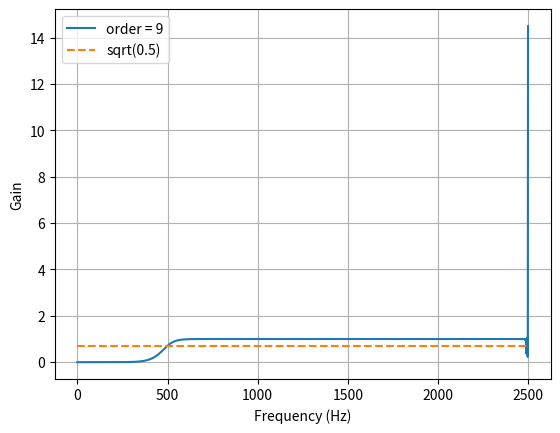
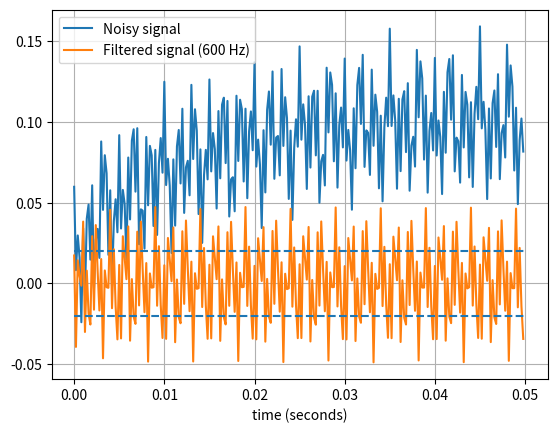

Write the Python code that produced these figures, in order.
from scipy.signal import butter, lfilter

def butter_bandpass(lowcut, highcut, fs, order=5):
    nyq = 0.5 * fs
    low = lowcut / nyq
    high = highcut / nyq
    b, a = butter(order, [low, high], btype='band')
    return b, a


def butter_bandpass_filter(data, lowcut, highcut, fs, order=5):
    b, a = butter_bandpass(lowcut, highcut, fs, order=order)
    y = lfilter(b, a, data)
    return y


def run():
    import numpy as np
    import matplotlib.pyplot as plt
    from scipy.signal import freqz

    # Sample rate and desired cutoff frequencies (in Hz).
    fs = 5000.0
    lowcut = 500.0
    highcut = 2499.0

    # Plot the frequency response for a few different orders.
    plt.figure(1)
    plt.clf()
    for order in [ 9]:
        b, a = butter_bandpass(lowcut, highcut, fs, order=order)
        w, h = freqz(b, a, worN=2000)
        plt.plot((fs * 0.5 / np.pi) * w, abs(h), label="order = %d" % order)

    plt.plot([0, 0.5 * fs], [np.sqrt(0.5), np.sqrt(0.5)],
             '--', label='sqrt(0.5)')
    plt.xlabel('Frequency (Hz)')
    plt.ylabel('Gain')
    plt.grid(True)
    plt.legend(loc='best')

    # Filter a noisy signal.
    T = 0.05
    nsamples = int(T * fs)
    t = np.linspace(0, T, nsamples, endpoint=False)
    a = 0.02
    f0 = 600.0
    x = 0.1 * np.sin(2 * np.pi * 1.2 * np.sqrt(t))
    x += 0.01 * np.cos(2 * np.pi * 312 * t + 0.1)
    x += a * np.cos(2 * np.pi * f0 * t + .11)
    x += 0.03 * np.cos(2 * np.pi * 2000 * t)
    plt.figure(2)
    plt.clf()
    plt.plot(t, x, label='Noisy signal')

    y = butter_bandpass_filter(x, lowcut, highcut, fs, order=6)
    plt.plot(t, y, label='Filtered signal (%g Hz)' % f0)
    plt.xlabel('time (seconds)')
    plt.hlines([-a, a], 0, T, linestyles='--')
    plt.grid(True)
    plt.axis('tight')
    plt.legend(loc='upper left')

    plt.show()


run()